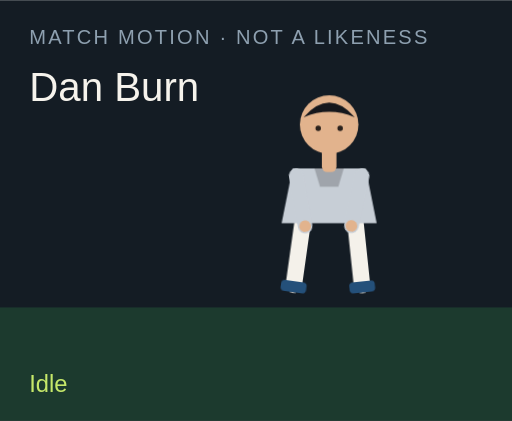
t = 0.00 s
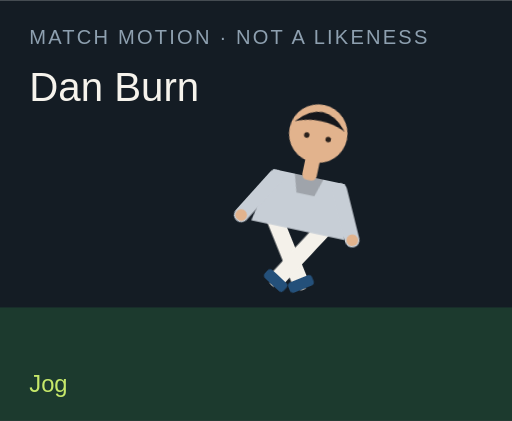
t = 1.50 s
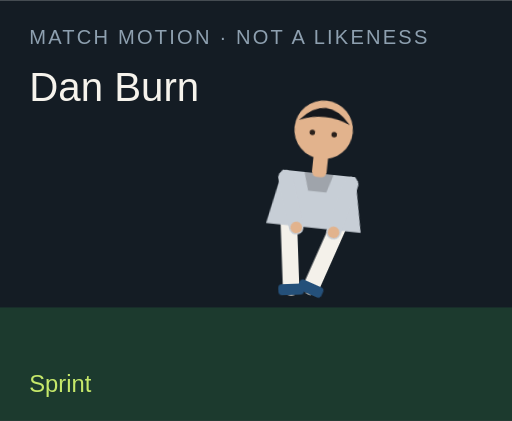
t = 3.00 s
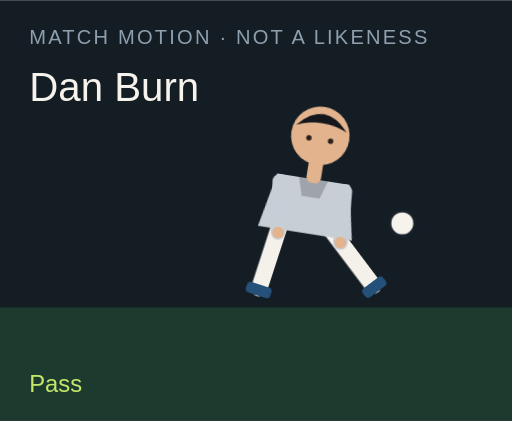
t = 4.50 s
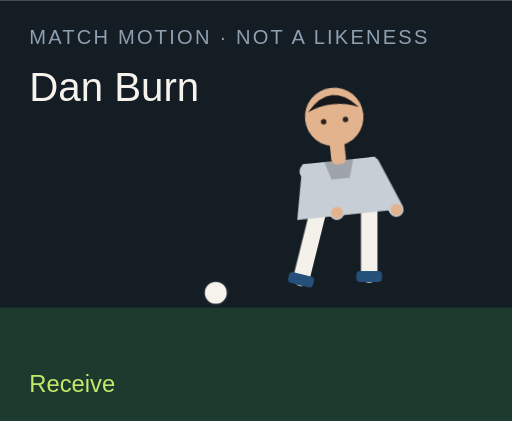
t = 6.00 s
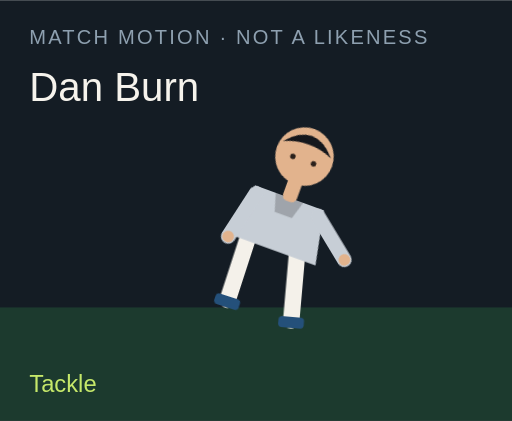
t = 7.50 s

The animated SVG that drew these frames (rendered in a browser with its animation timeline set to each time). Animation: 18 CSS @keyframes rules; one cycle of 9.00 s, repeats indefinitely.

<?xml version="1.0" encoding="UTF-8"?>
<svg xmlns="http://www.w3.org/2000/svg" viewBox="0 0 280 230" role="img">
  <style>@media (prefers-reduced-motion: reduce){animate,animateTransform{display:none}}</style>
  <rect width="280" height="230" fill="#141c24"/>
  <rect y="168" width="280" height="62" fill="#1c3a2e"/>
  <text x="16" y="24" fill="#8ea0b0" font-family="Arial,sans-serif" font-size="11" letter-spacing="1.2">MATCH MOTION · NOT A LIKENESS</text>
  <text x="16" y="55" fill="#f6f3ec" font-family="Impact,sans-serif" font-size="22">Dan Burn</text>
  <circle r="7" fill="#f6f3ec" stroke="#172028" stroke-width="2" id="motion-26418" cx="150" cy="160" opacity="0">
    
    
    
  </circle>
  <g transform="translate(132 40)">
    <g id="motion-26440" transform="rotate(0 48 90)">
      
      <g id="motion-26442" transform="translate(0 0)">
        
        <g transform="translate(34 78)"><g id="motion-26444" transform="rotate(8)"><path d="M0 0 V38" stroke="#f4f1ea" stroke-width="9" stroke-linecap="round"/><rect x="-7" y="36" width="14" height="6" rx="2" fill="#24507a"/></g></g>
        <g transform="translate(62 78)"><g id="motion-26446" transform="rotate(-6)"><path d="M0 0 V38" stroke="#f4f1ea" stroke-width="9" stroke-linecap="round"/><rect x="-7" y="36" width="14" height="6" rx="2" fill="#24507a"/></g></g>
        <path d="M28 52 h40 l6 30 H22 Z" fill="#c7ced6"/>
        <path d="M40 52 h16 l-3 10 H43 Z" fill="#000" opacity=".2"/>
        <g transform="translate(30 56)"><g id="motion-26448" transform="rotate(-10)"><path d="M0 0 V28" stroke="#c7ced6" stroke-width="8" stroke-linecap="round"/><circle cx="0" cy="28" r="3.2" fill="#e2b38d"/></g></g>
        <g transform="translate(66 56)"><g id="motion-26450" transform="rotate(12)"><path d="M0 0 V28" stroke="#c7ced6" stroke-width="8" stroke-linecap="round"/><circle cx="0" cy="28" r="3.2" fill="#e2b38d"/></g></g>
        <rect x="44" y="40" width="8" height="14" rx="3" fill="#e2b38d"/>
        <circle cx="48" cy="28" r="16" fill="#e2b38d"/>
        <path d="M34 24 Q48 8 62 24 Q48 18 34 24" fill="#15171c"/>
        <circle cx="42" cy="30" r="1.5" fill="#2a211c"/><circle cx="54" cy="30" r="1.5" fill="#2a211c"/>
      </g>
    </g>
  </g>
  <text x="16" y="214" fill="#c6e86a" font-family="Arial,sans-serif" font-size="13" opacity="1" id="motion-26422">Idle</text><text x="16" y="214" fill="#c6e86a" font-family="Arial,sans-serif" font-size="13" opacity="0" id="motion-26424">Jog</text><text x="16" y="214" fill="#c6e86a" font-family="Arial,sans-serif" font-size="13" opacity="0" id="motion-26426">Sprint</text><text x="16" y="214" fill="#c6e86a" font-family="Arial,sans-serif" font-size="13" opacity="0" id="motion-26428">Dribble</text><text x="16" y="214" fill="#c6e86a" font-family="Arial,sans-serif" font-size="13" opacity="0" id="motion-26430">Pass</text><text x="16" y="214" fill="#c6e86a" font-family="Arial,sans-serif" font-size="13" opacity="0" id="motion-26432">Shoot</text><text x="16" y="214" fill="#c6e86a" font-family="Arial,sans-serif" font-size="13" opacity="0" id="motion-26434">Receive</text><text x="16" y="214" fill="#c6e86a" font-family="Arial,sans-serif" font-size="13" opacity="0" id="motion-26436">Tackle</text><text x="16" y="214" fill="#c6e86a" font-family="Arial,sans-serif" font-size="13" opacity="0" id="motion-26438">Point</text>
<style>@keyframes track-26419{0%{cx:150px}11.1%{cx:156px}22.2%{cx:164px}33.300000000000004%{cx:142px}44.4%{cx:190px}55.60000000000001%{cx:250px}66.7%{cx:118px}77.8%{cx:150px}88.9%{cx:150px}100%{cx:150px}}@keyframes track-26420{0%{cy:160px}11.1%{cy:158px}22.2%{cy:154px}33.300000000000004%{cy:156px}44.4%{cy:148px}55.60000000000001%{cy:96px}66.7%{cy:160px}77.8%{cy:160px}88.9%{cy:160px}100%{cy:160px}}@keyframes track-26421{0%{opacity:0}11.1%{opacity:0}22.2%{opacity:0}33.300000000000004%{opacity:1}44.4%{opacity:1}55.60000000000001%{opacity:1}66.7%{opacity:1}77.8%{opacity:0}88.9%{opacity:0}100%{opacity:0}}@keyframes track-26423{0%{opacity:1}11.1%{opacity:0}22.2%{opacity:0}33.300000000000004%{opacity:0}44.4%{opacity:0}55.60000000000001%{opacity:0}66.7%{opacity:0}77.8%{opacity:0}88.9%{opacity:0}100%{opacity:1}}@keyframes track-26425{0%{opacity:0}11.1%{opacity:1}22.2%{opacity:0}33.300000000000004%{opacity:0}44.4%{opacity:0}55.60000000000001%{opacity:0}66.7%{opacity:0}77.8%{opacity:0}88.9%{opacity:0}100%{opacity:0}}@keyframes track-26427{0%{opacity:0}11.1%{opacity:0}22.2%{opacity:1}33.300000000000004%{opacity:0}44.4%{opacity:0}55.60000000000001%{opacity:0}66.7%{opacity:0}77.8%{opacity:0}88.9%{opacity:0}100%{opacity:0}}@keyframes track-26429{0%{opacity:0}11.1%{opacity:0}22.2%{opacity:0}33.300000000000004%{opacity:1}44.4%{opacity:0}55.60000000000001%{opacity:0}66.7%{opacity:0}77.8%{opacity:0}88.9%{opacity:0}100%{opacity:0}}@keyframes track-26431{0%{opacity:0}11.1%{opacity:0}22.2%{opacity:0}33.300000000000004%{opacity:0}44.4%{opacity:1}55.60000000000001%{opacity:0}66.7%{opacity:0}77.8%{opacity:0}88.9%{opacity:0}100%{opacity:0}}@keyframes track-26433{0%{opacity:0}11.1%{opacity:0}22.2%{opacity:0}33.300000000000004%{opacity:0}44.4%{opacity:0}55.60000000000001%{opacity:1}66.7%{opacity:0}77.8%{opacity:0}88.9%{opacity:0}100%{opacity:0}}@keyframes track-26435{0%{opacity:0}11.1%{opacity:0}22.2%{opacity:0}33.300000000000004%{opacity:0}44.4%{opacity:0}55.60000000000001%{opacity:0}66.7%{opacity:1}77.8%{opacity:0}88.9%{opacity:0}100%{opacity:0}}@keyframes track-26437{0%{opacity:0}11.1%{opacity:0}22.2%{opacity:0}33.300000000000004%{opacity:0}44.4%{opacity:0}55.60000000000001%{opacity:0}66.7%{opacity:0}77.8%{opacity:1}88.9%{opacity:0}100%{opacity:0}}@keyframes track-26439{0%{opacity:0}11.1%{opacity:0}22.2%{opacity:0}33.300000000000004%{opacity:0}44.4%{opacity:0}55.60000000000001%{opacity:0}66.7%{opacity:0}77.8%{opacity:0}88.9%{opacity:1}100%{opacity:0}}@keyframes track-26441{0%{transform:rotate(0deg)}11.1%{transform:rotate(8deg)}22.2%{transform:rotate(16deg)}33.300000000000004%{transform:rotate(6deg)}44.4%{transform:rotate(4deg)}55.60000000000001%{transform:rotate(14deg)}66.7%{transform:rotate(-6deg)}77.8%{transform:rotate(34deg)}88.9%{transform:rotate(6deg)}100%{transform:rotate(0deg)}}@keyframes track-26443{0%{transform:translate(0px,0px)}11.1%{transform:translate(0px,-3px)}22.2%{transform:translate(0px,-6px)}33.300000000000004%{transform:translate(0px,-2px)}44.4%{transform:translate(0px,2px)}55.60000000000001%{transform:translate(0px,-4px)}66.7%{transform:translate(0px,1px)}77.8%{transform:translate(0px,10px)}88.9%{transform:translate(0px,-4px)}100%{transform:translate(0px,0px)}}@keyframes track-26445{0%{transform:rotate(8deg)}11.1%{transform:rotate(-26deg)}22.2%{transform:rotate(-42deg)}33.300000000000004%{transform:rotate(-8deg)}44.4%{transform:rotate(6deg)}55.60000000000001%{transform:rotate(12deg)}66.7%{transform:rotate(20deg)}77.8%{transform:rotate(-8deg)}88.9%{transform:rotate(4deg)}100%{transform:rotate(8deg)}}@keyframes track-26447{0%{transform:rotate(-6deg)}11.1%{transform:rotate(24deg)}22.2%{transform:rotate(38deg)}33.300000000000004%{transform:rotate(18deg)}44.4%{transform:rotate(-38deg)}55.60000000000001%{transform:rotate(-54deg)}66.7%{transform:rotate(6deg)}77.8%{transform:rotate(-22deg)}88.9%{transform:rotate(-8deg)}100%{transform:rotate(-6deg)}}@keyframes track-26449{0%{transform:rotate(-10deg)}11.1%{transform:rotate(24deg)}22.2%{transform:rotate(36deg)}33.300000000000004%{transform:rotate(-18deg)}44.4%{transform:rotate(10deg)}55.60000000000001%{transform:rotate(-24deg)}66.7%{transform:rotate(-30deg)}77.8%{transform:rotate(12deg)}88.9%{transform:rotate(14deg)}100%{transform:rotate(-10deg)}}@keyframes track-26451{0%{transform:rotate(12deg)}11.1%{transform:rotate(-20deg)}22.2%{transform:rotate(-32deg)}33.300000000000004%{transform:rotate(14deg)}44.4%{transform:rotate(-26deg)}55.60000000000001%{transform:rotate(18deg)}66.7%{transform:rotate(-22deg)}77.8%{transform:rotate(-6deg)}88.9%{transform:rotate(-96deg)}100%{transform:rotate(12deg)}}@media(prefers-reduced-motion:no-preference){#motion-26418{animation:track-26419 9s linear infinite both,track-26420 9s linear infinite both,track-26421 9s steps(1,end) infinite both}#motion-26422{animation:track-26423 9s steps(1,end) infinite both}#motion-26424{animation:track-26425 9s steps(1,end) infinite both}#motion-26426{animation:track-26427 9s steps(1,end) infinite both}#motion-26428{animation:track-26429 9s steps(1,end) infinite both}#motion-26430{animation:track-26431 9s steps(1,end) infinite both}#motion-26432{animation:track-26433 9s steps(1,end) infinite both}#motion-26434{animation:track-26435 9s steps(1,end) infinite both}#motion-26436{animation:track-26437 9s steps(1,end) infinite both}#motion-26438{animation:track-26439 9s steps(1,end) infinite both}#motion-26440{animation:track-26441 9s linear infinite both}#motion-26442{animation:track-26443 9s linear infinite both}#motion-26444{animation:track-26445 9s linear infinite both}#motion-26446{animation:track-26447 9s linear infinite both}#motion-26448{animation:track-26449 9s linear infinite both}#motion-26450{animation:track-26451 9s linear infinite both}}</style></svg>
